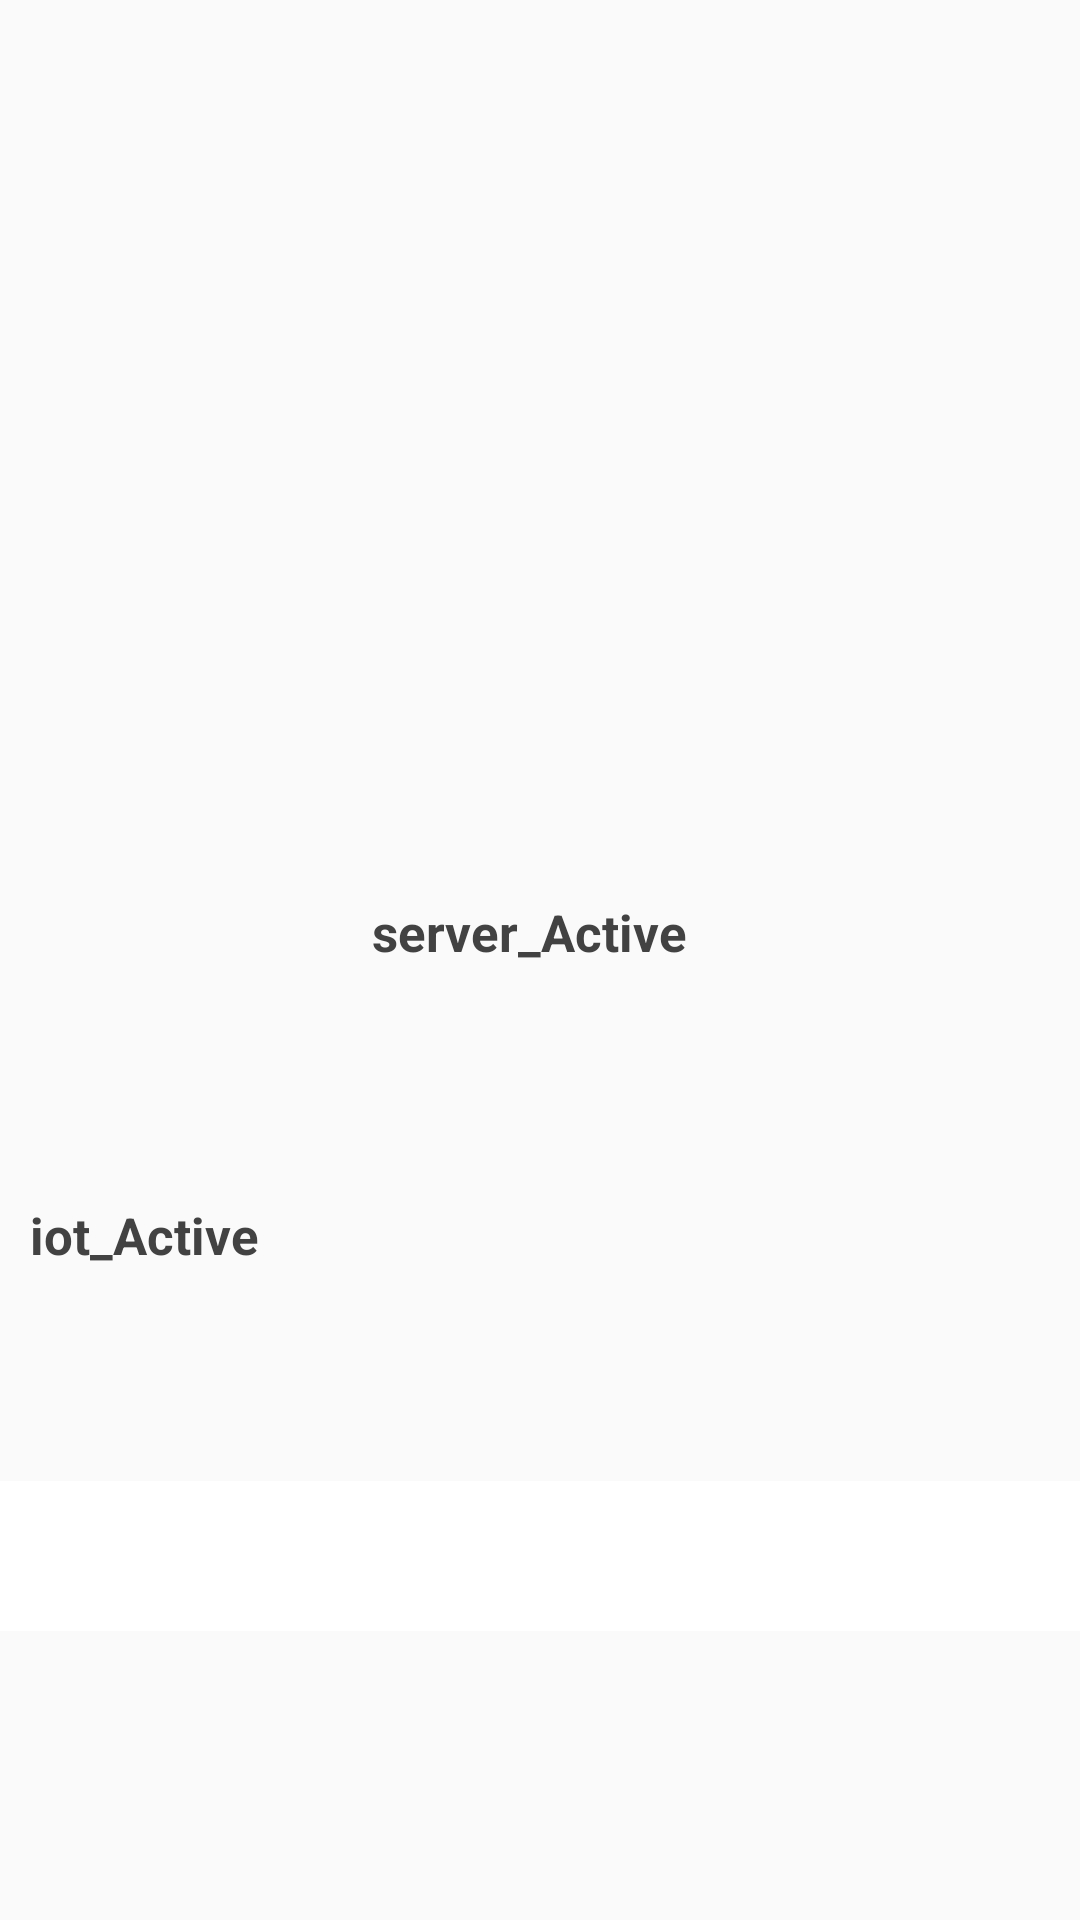

This screen was rendered from an Android layout file. Write that file and the resources it references.
<!-- AndroidManifest.xml: application theme AppTheme -->
<!-- res/layout/fragment_iot_internet.xml -->
<FrameLayout
    xmlns:android="http://schemas.android.com/apk/res/android"
    xmlns:app="http://schemas.android.com/apk/res-auto"
    xmlns:tools="http://schemas.android.com/tools"
    android:layout_width="match_parent"
    android:layout_height="match_parent"
    tools:context="com.example.oaasa.oaasatechnologys.iot_internet">

    
    <ScrollView
        android:layout_width="match_parent"
        android:layout_height="wrap_content"
        >

        <RelativeLayout
            android:layout_width="match_parent"
            android:layout_height="wrap_content">

            <ImageView
                android:id="@+id/iot_img"
                android:layout_width="345dp"
                android:layout_height="200dp"
                android:layout_below="@id/linearLayout1"
                android:layout_centerHorizontal="true"
                android:layout_marginTop="2dp" />

            <RelativeLayout
                android:layout_width="match_parent"
                android:layout_height="wrap_content"
                android:id="@+id/relative1"
                android:layout_below="@id/iot_img"
                >
                <TextView
                    android:id="@+id/title_iot"
                    android:layout_width="wrap_content"
                    android:layout_height="wrap_content"
                    android:layout_alignParentLeft="true"
                    android:layout_alignParentStart="true"
                    android:layout_marginLeft="10dp"
                    android:layout_marginTop="21dp"
                    android:text=" "
                    android:textColor="#000000"
                    android:textSize="30dp"
                    android:textStyle="bold" />

            </RelativeLayout>


            <RelativeLayout
                android:id="@+id/relative2"
                android:layout_width="match_parent"
                android:layout_height="wrap_content"
                android:layout_below="@+id/relative1"
                android:layout_marginTop="15dp"
                >

                <ImageView
                    android:id="@+id/iot_logo"
                    android:layout_width="100dp"
                    android:layout_height="100dp"
                    android:layout_marginTop="10dp"
                    android:layout_marginLeft="10dp"
                    />

                <TextView
                    android:id="@+id/iot_active"
                    android:layout_width="wrap_content"
                    android:layout_height="wrap_content"
                    android:layout_alignTop="@+id/iot_logo"
                    android:layout_marginLeft="14dp"
                    android:layout_marginStart="14dp"
                    android:layout_marginTop="11dp"
                    android:layout_toEndOf="@+id/iot_logo"
                    android:layout_toRightOf="@+id/iot_logo"
                    android:text="server_Active"
                    android:textColor="@color/grayDarken"
                    android:textSize="17dp"
                    android:textStyle="bold" />
                <TextView
                    android:layout_width="wrap_content"
                    android:layout_height="wrap_content"
                    android:textColor="@color/grayDarken"
                    android:textStyle="bold"
                    android:text="iot_Active"
                    android:textSize="17dp"
                    android:id="@+id/iot_active1"
                    android:layout_below="@id/iot_logo"
                    android:layout_marginTop="12dp"
                    android:layout_marginLeft="10dp"
                    />
            </RelativeLayout>
            <RelativeLayout
                android:layout_width="match_parent"
                android:layout_height="wrap_content"
                android:id="@+id/relative3"
                android:layout_below="@id/relative2"
                android:layout_marginTop="15dp"
                >
                <TextView
                    android:layout_width="match_parent"
                    android:layout_height="wrap_content"
                    android:id="@+id/iot_Active2"
                    android:textSize="15dp"
                    android:textColor="@color/black"
                    android:layout_marginLeft="10dp"
                    />
                <TextView
                    android:layout_width="match_parent"
                    android:layout_height="wrap_content"
                    android:id="@+id/iot_Active3"
                    android:textSize="15dp"
                    android:textColor="@color/black"
                    android:layout_marginTop="5dp"
                    android:layout_below="@id/iot_Active2"
                    android:layout_marginLeft="10dp"
                    />
            </RelativeLayout>
            <View
                android:layout_width="match_parent"
                android:layout_height="50dp"
                android:layout_below="@id/relative3"
                android:layout_marginTop="10dp"
                android:background="@color/white"
                />
        </RelativeLayout>
    </ScrollView>

</FrameLayout>
<!-- resources referenced by this layout -->
<resources>
  <color name="black">#000000</color>
  <color name="grayDarken">#424242</color>
  <color name="white">#ffffff</color>
  <style name="AppTheme" parent="Theme.AppCompat.Light.NoActionBar">
          
          <item name="colorPrimary">@color/colorPrimary</item>
          <item name="colorPrimaryDark">@color/colorPrimaryDark</item>
          <item name="colorAccent">@color/colorAccent</item>
      </style>
  <color name="colorPrimary">#0033cc</color>
  <color name="colorPrimaryDark">#002db3</color>
  <color name="colorAccent">#FF4081</color>
</resources>
